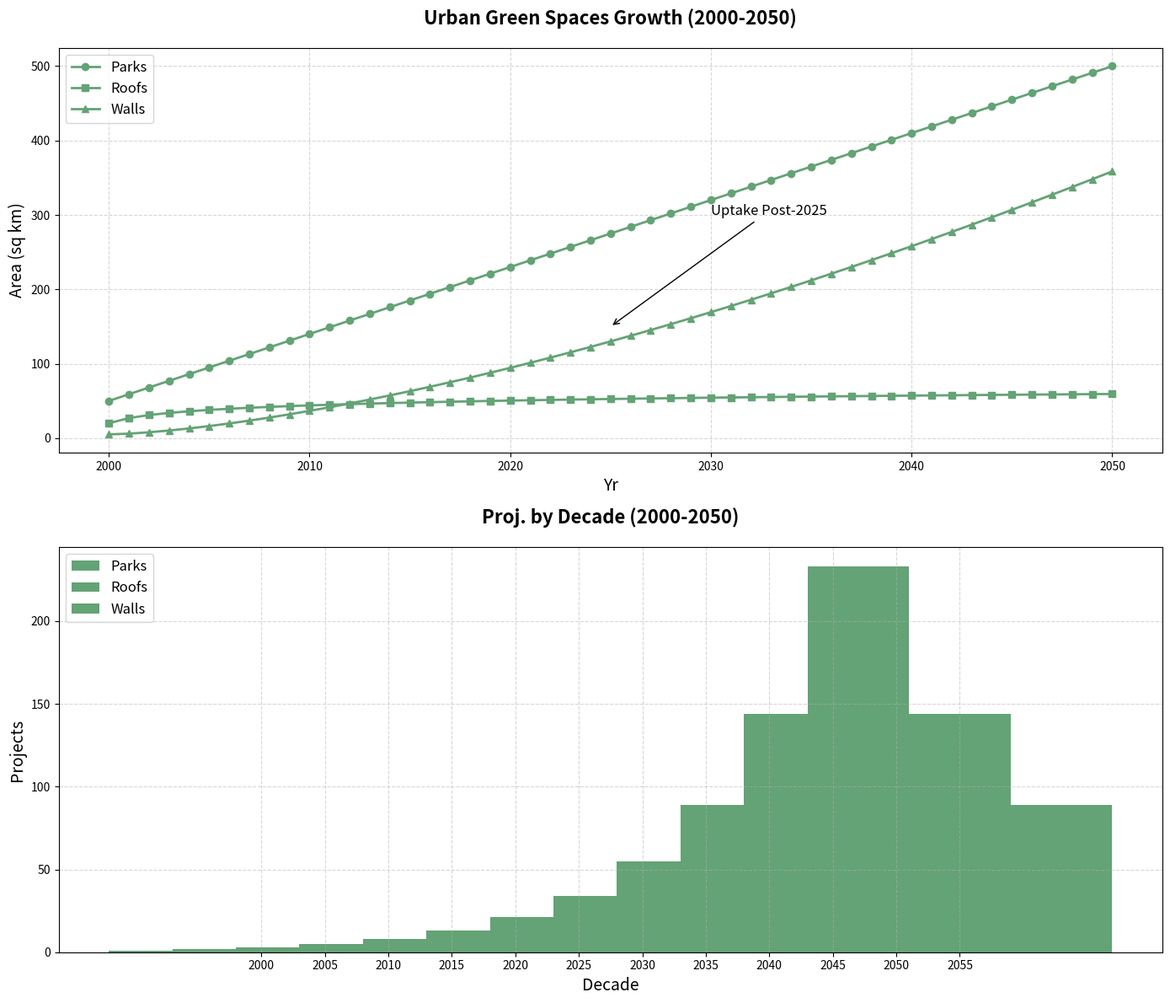

The matplotlib source for this figure:
import matplotlib.pyplot as plt
import numpy as np

years = np.arange(2000, 2051)

urban_parks = np.linspace(50, 500, len(years))
roof_gardens = 20 + 10 * np.log1p(years - 2000)
green_walls = 5 + (years - 2000) ** 1.5

fig, (ax1, ax2) = plt.subplots(2, 1, figsize=(14, 12))

ax1.plot(years, urban_parks, label='Parks', color='#63A375', linewidth=2, marker='o')
ax1.plot(years, roof_gardens, label='Roofs', color='#63A375', linewidth=2, marker='s')
ax1.plot(years, green_walls, label='Walls', color='#63A375', linewidth=2, marker='^')

ax1.set_title('Urban Green Spaces Growth (2000-2050)', fontsize=16, fontweight='bold', pad=20)
ax1.set_xlabel('Yr', fontsize=14)
ax1.set_ylabel('Area (sq km)', fontsize=14)
ax1.legend(loc='upper left', fontsize=12)
ax1.grid(True, linestyle='--', alpha=0.5)

ax1.annotate('Uptake Post-2025', xy=(2025, 150), xytext=(2030, 300),
             arrowprops=dict(facecolor='black', arrowstyle='->'), fontsize=12)

expansion_projects_urban_parks = [1, 2, 3, 5, 8, 13, 21, 34, 55, 89, 144, 233]
expansion_projects_roof_gardens = [1, 1, 2, 3, 5, 8, 13, 21, 34, 55, 89, 144]
expansion_projects_green_walls = [1, 1, 1, 2, 3, 5, 8, 13, 21, 34, 55, 89]

decades = np.arange(2000, 2060, 5)

width = 8
ax2.bar(decades - width, expansion_projects_urban_parks, width, label='Parks', color='#63A375')
ax2.bar(decades, expansion_projects_roof_gardens, width, label='Roofs', color='#63A375')
ax2.bar(decades + width, expansion_projects_green_walls, width, label='Walls', color='#63A375')

ax2.set_title('Proj. by Decade (2000-2050)', fontsize=16, fontweight='bold', pad=20)
ax2.set_xlabel('Decade', fontsize=14)
ax2.set_ylabel('Projects', fontsize=14)
ax2.set_xticks(decades)
ax2.legend(loc='upper left', fontsize=12)
ax2.grid(True, linestyle='--', alpha=0.5)

plt.tight_layout()
plt.show()
